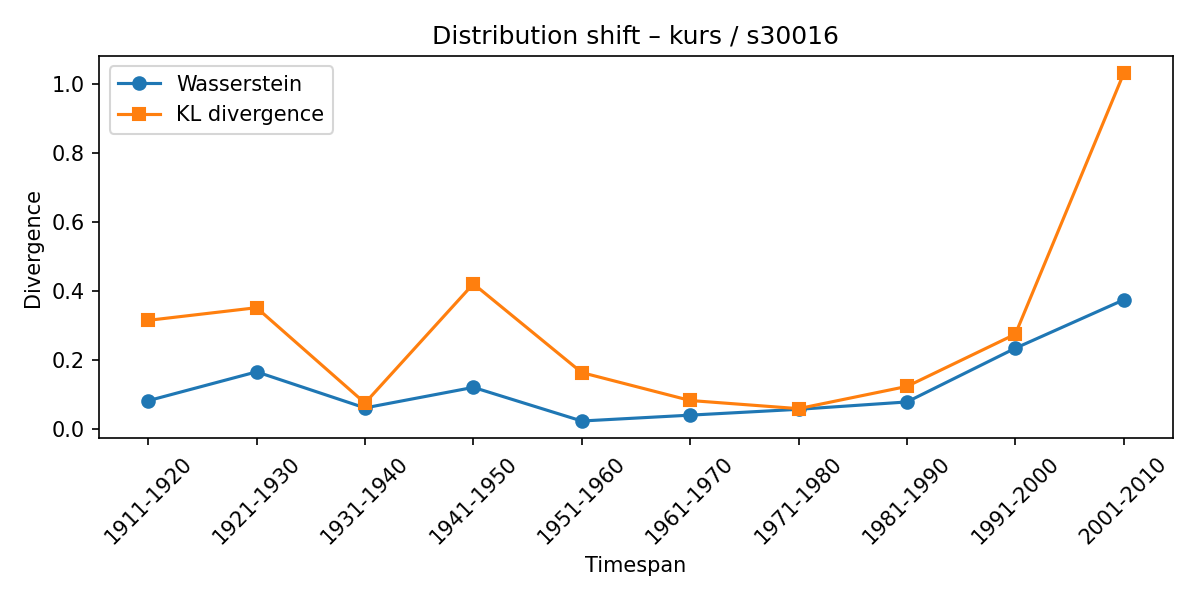

Data behind this chart, as committed beside it:
synset, lexeme, from_timespan, to_timespan, wasserstein, kl_divergence
s30016, kurs, 1901-1910, 1911-1920, 0.08236, 0.315
s30016, kurs, 1911-1920, 1921-1930, 0.166, 0.3517
s30016, kurs, 1921-1930, 1931-1940, 0.06149, 0.07554
s30016, kurs, 1931-1940, 1941-1950, 0.121, 0.4209
s30016, kurs, 1941-1950, 1951-1960, 0.02357, 0.1638
s30016, kurs, 1951-1960, 1961-1970, 0.04054, 0.08295
s30016, kurs, 1961-1970, 1971-1980, 0.05747, 0.05935
s30016, kurs, 1971-1980, 1981-1990, 0.07876, 0.1237
s30016, kurs, 1981-1990, 1991-2000, 0.2344, 0.275
s30016, kurs, 1991-2000, 2001-2010, 0.3744, 1.03
